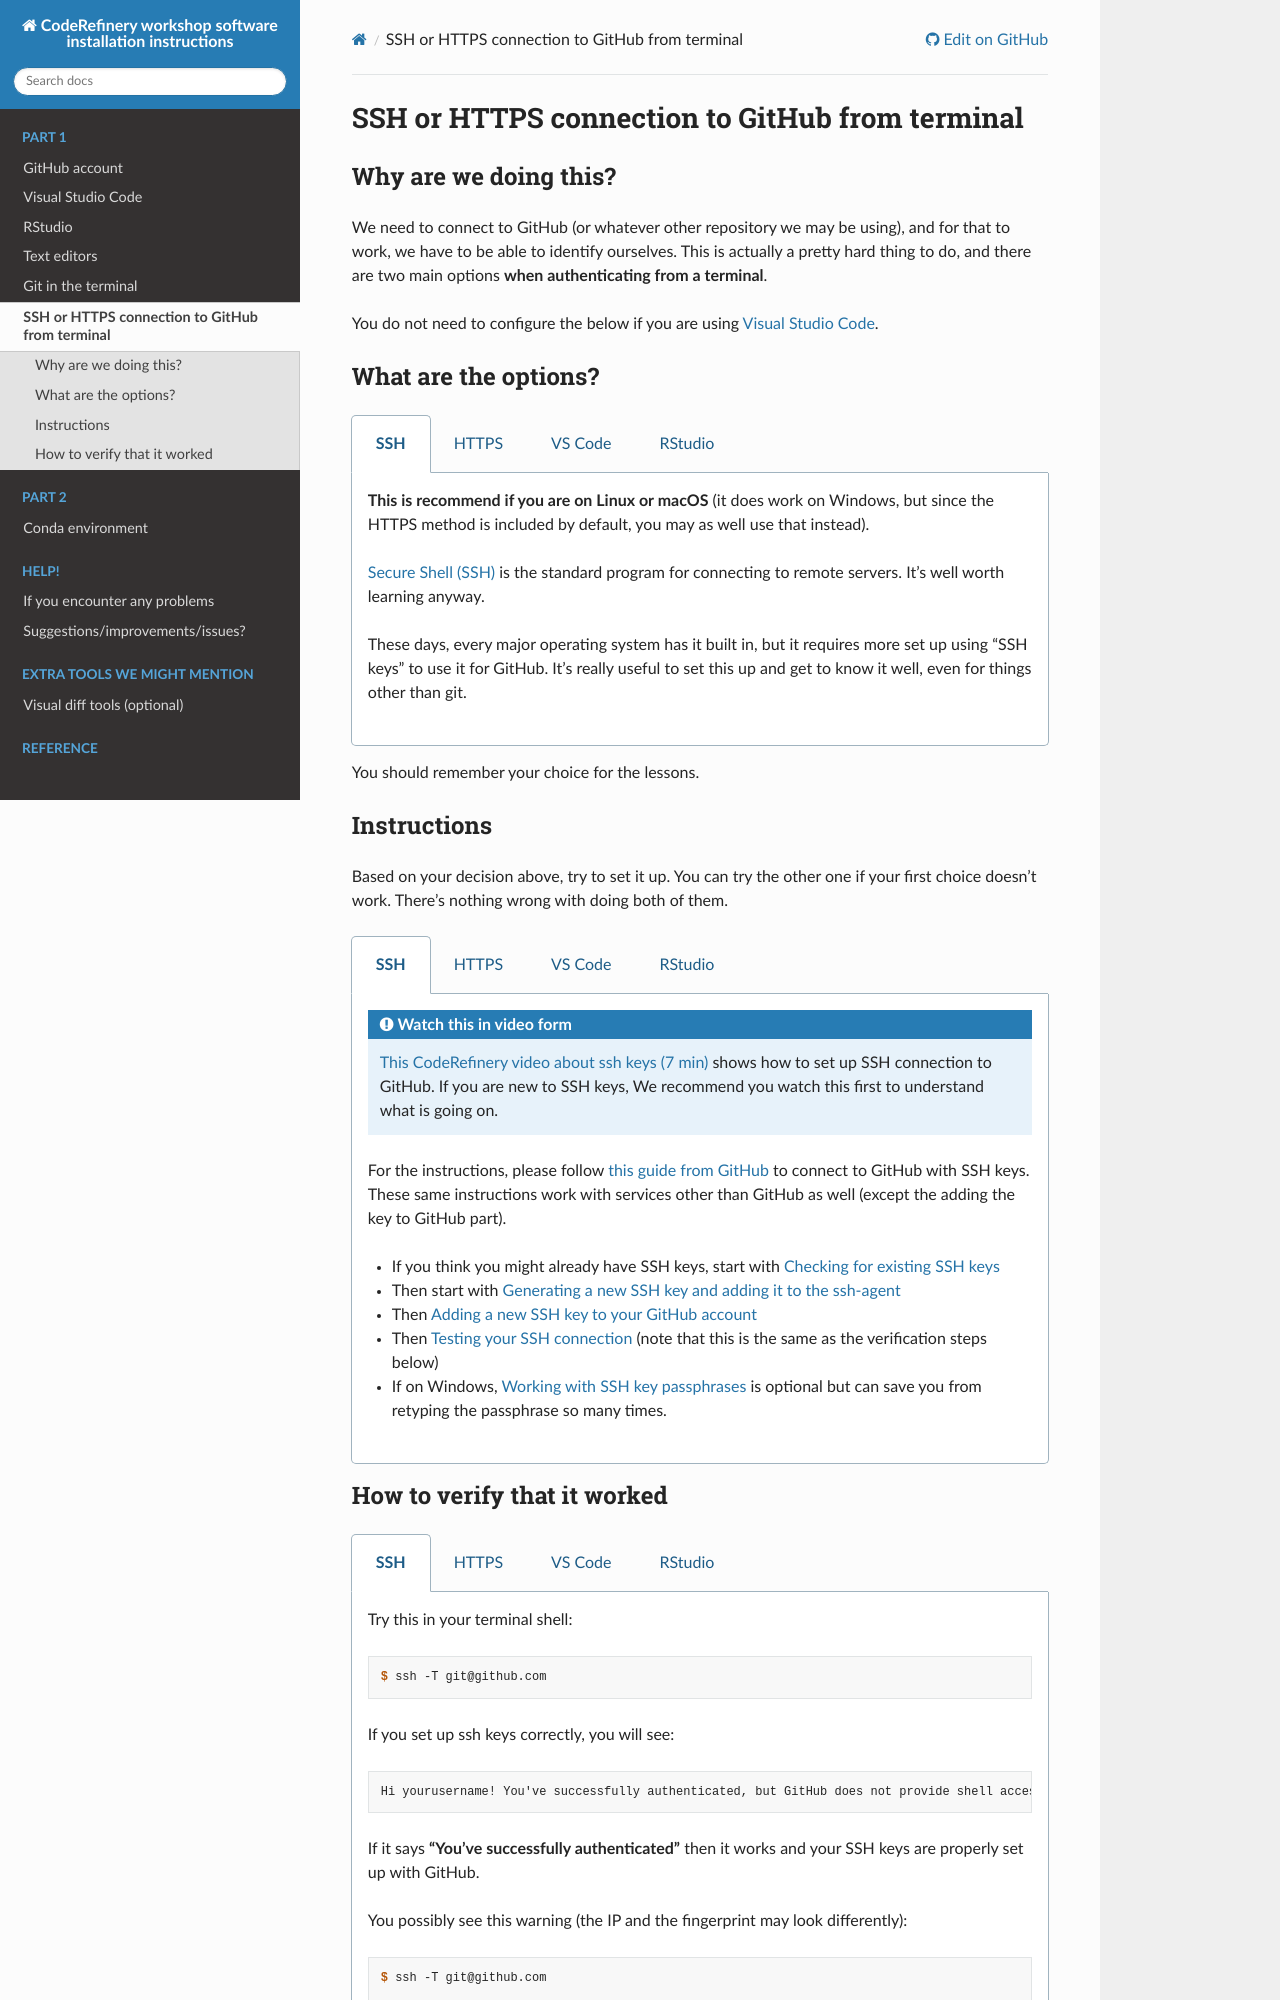

repository: coderefinery/installation · page: ssh/index.html · generator: sphinx

(ssh)=

# SSH or HTTPS connection to GitHub from terminal

## Why are we doing this?

We need to connect to GitHub (or whatever other repository we may be
using), and for that to work, we have to be able to identify
ourselves. This is actually a pretty hard thing to do, and there are
two main options **when authenticating from a terminal**.

You do not need to configure the below if you are using {ref}`vscode`.


## What are the options?

`````{tabs}
````{group-tab} SSH
**This is recommend if you are on Linux or macOS**
(it does work on Windows, but since the
HTTPS method is included by default, you may as well use that
instead).

[Secure Shell (SSH)](https://en.wikipedia.org/wiki/Secure_Shell) is the
standard program for connecting to remote servers.  It's well worth
learning anyway.

These days, every major operating system has it built in, but it
requires more set up using "SSH keys" to use it for GitHub.  It's
really useful to set this up and get to know it well, even for things
other than git.
````

````{group-tab} HTTPS
**This is recommend if you are on Windows or macOS**.

Web browsers use HTTPS (secure hypertext transfer protocol) to
communicate with web sites. It's less secure if only a
password is used, so GitHub doesn't allow normal passwords anymore.
With an extra tool, it becomes easy and secure, though.
````

````{group-tab} VS Code
**If you use VS Code**.

If you use VS Code, authentication to GitHub happens automatically via
if you use **HTTPS**.
````

````{group-tab} RStudio
**If you use RStudio**

If you use RStudio, authentication can happen either via HTTPS or SSH. Here, the RStudio instructions cover using **HTTPS**.

````

`````

You should remember your choice for the lessons.



## Instructions

Based on your decision above, try to set it up.  You can try the other
one if your first choice doesn't work.  There's nothing wrong with
doing both of them.

`````{tabs}
````{group-tab} SSH

```{admonition} Watch this in video form
[This CodeRefinery video about ssh keys (7
min)](https://www.youtube.com/watch?v=XCDg1mtaA5I&list=PLpLblYHCzJACyKCfHnPwRruOxllNoHsEg)
shows how to set up SSH connection to GitHub.
If you are new to SSH keys, We recommend you watch
this first to understand what is going on.
```

For the instructions, please follow [this
guide from GitHub](https://help.github.com/articles/connecting-to-github-with-ssh/) to
connect to GitHub with SSH keys.  These same instructions work
with services other than GitHub as well (except the adding the key to
GitHub part).

* If you think you might already have SSH keys, start with [Checking
  for existing SSH
  keys](https://docs.github.com/en/authentication/connecting-to-github-with-ssh/checking-for-existing-ssh-keys)
* Then start with [Generating a new SSH key and adding it to the
  ssh-agent](https://docs.github.com/en/authentication/connecting-to-github-with-ssh/generating-a-new-ssh-key-and-adding-it-to-the-ssh-agent)
* Then [Adding a new SSH key to your GitHub
  account](https://docs.github.com/en/authentication/connecting-to-github-with-ssh/adding-a-new-ssh-key-to-your-github-account)
* Then [Testing your SSH
  connection](https://docs.github.com/en/authentication/connecting-to-github-with-ssh/testing-your-ssh-connection)
  (note that this is the same as the verification steps below)
* If on Windows, [Working with SSH key
  passphrases](https://docs.github.com/en/authentication/connecting-to-github-with-ssh/working-with-ssh-key-passphrases)
  is optional but can save you from retyping the passphrase so many times.


````
````{group-tab} HTTPS
We use [Git Credential
Manager](https://github.com/git-ecosystem/git-credential-manager) to
make HTTPS easy.

**Windows**: Git Credential Manager should have been installed as part
of Git for Windows installation.  If not, go back to the git
installation and make sure it is selected.

**macOS**: Follow the [macOS installation
instructions](https://github.com/git-ecosystem/git-credential-manager/blob/release/docs/install.md#macos)
for Git Credential Manager.

**Linux**: The [Linux install
instructions](https://github.com/git-ecosystem/git-credential-manager/blob/release/docs/install.md#linux)
for Git Credential Manager work, but have to make one extra
configuration step compared to other operating systems (since Linux
has more options like connecting remotely to it to do work).  SSH is
so natural on Linux you may as well do that.
````

````{group-tab} VS Code

No further setup is needed.  VS Code prompts you to automatically
handles the authentication when needed.
````

````{group-tab} RStudio

First, install the R package `usethis` if it isn't already installed:

```r
install.packages("usethis")
```

Next, we set a user name and email to be used with Git by running this command in R:

```r
usethis::use_git_config(user.name = "Firstname Lastname", user.email = "name@organization.org")
```

If you are unsure which email to use, use the one that you have registered at
GitHub with.

**This name and email will be public on GitHub when you make
contributions, including in this course.**  If you prefer to not use a real email address but still want to make sure that
GitHub counts your contributions, you can use
`yourusername@users.noreply.github.com` (replace `yourusername`). This is important since your Git commits use this information.


Then, let's create a Github token for HTTPS:

```r
usethis::create_github_token()
```

This will open a Github web page. Give the token a name, for example related to the project you are working on,
and set the expiration date as you wish. In the section for scopes, the defaults are OK in most cases. 
Generate the token. **Important: save the generated token on the clipboard or in a file, or keep the web page open.** The token can't be retrieved later and will be needed in the next step.

To give the token to RStudio, run in R:

```r
gitcreds::gitcreds_set()
```

Paste the token when prompted. Now you are ready to use Git with RStudio.

If the token expires or gets lost, create a new one the same way.

*Reference and more details on connecting RStudio, Git and Github: [Happy Git and Github for the useR](https://happygitwithr.com/)*

````

`````
